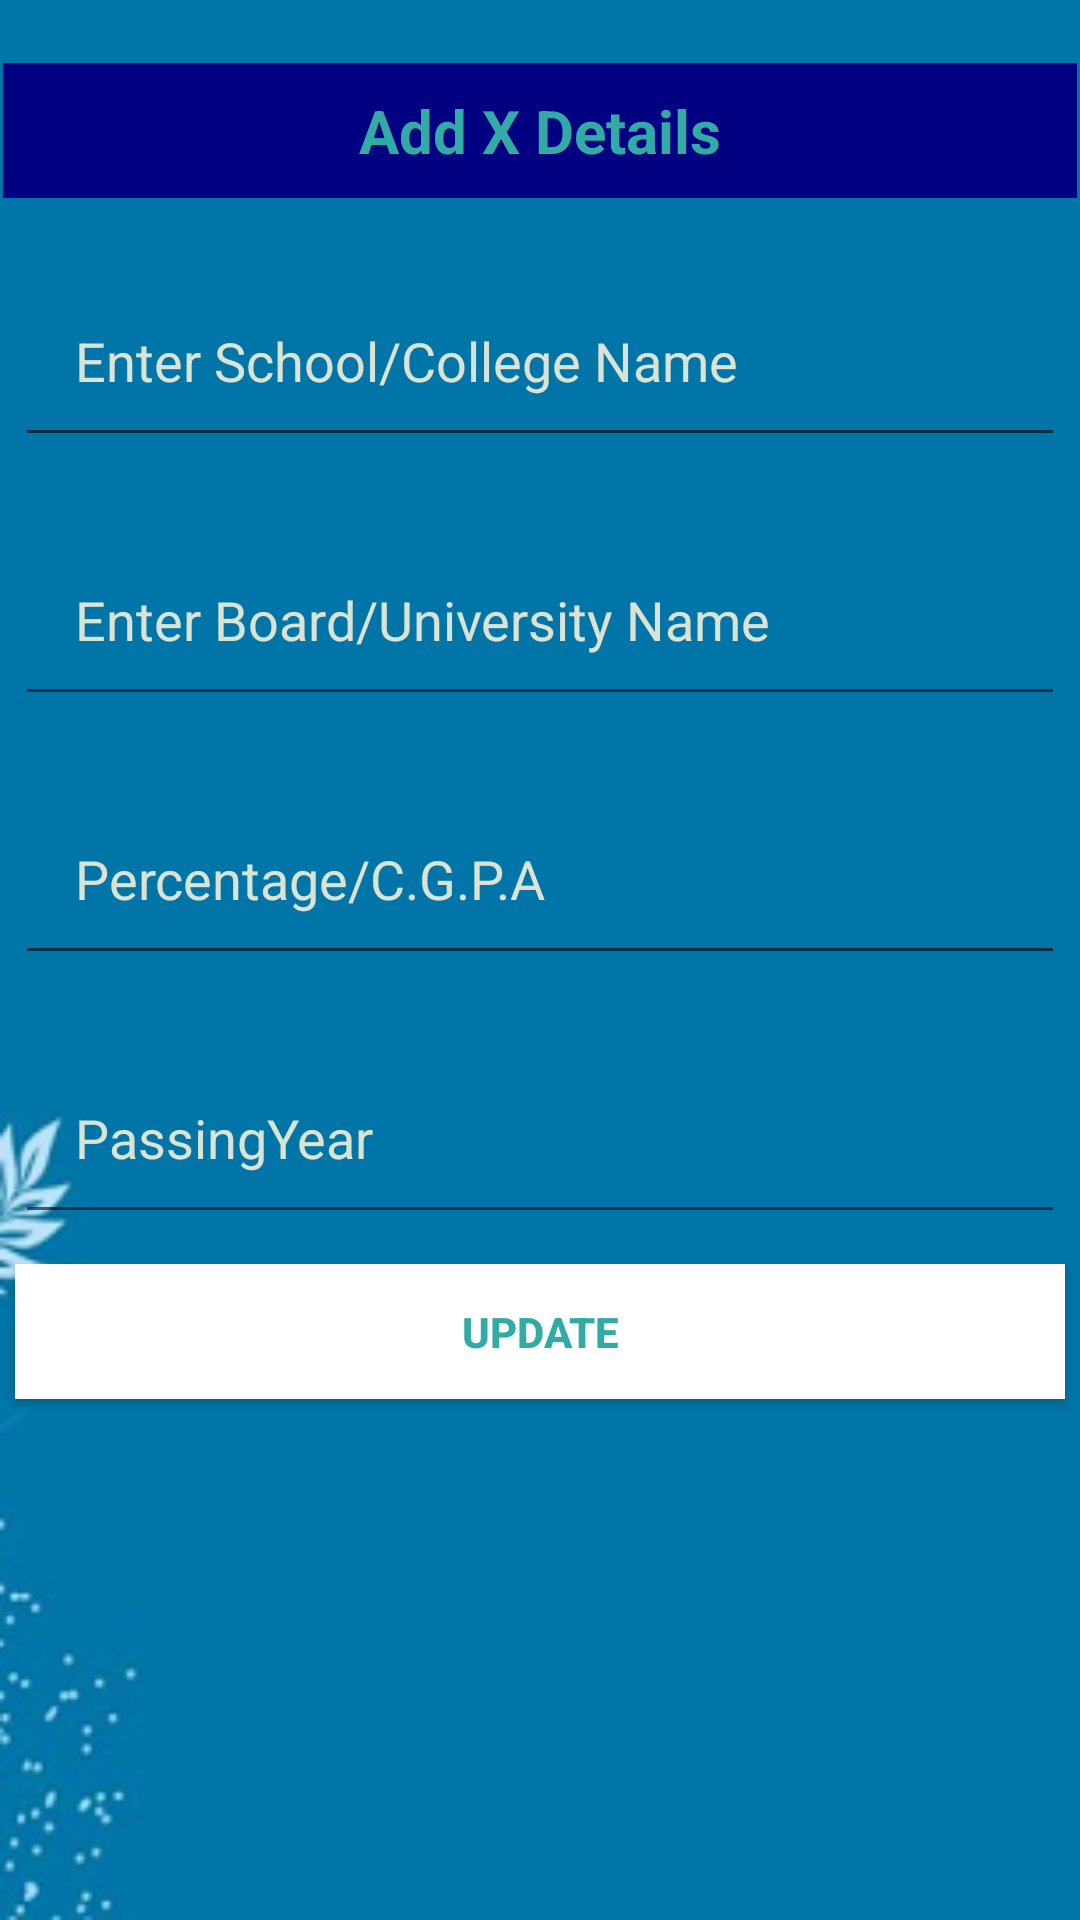

Here is an Android app screen rendered from its layout file. Give the layout XML and the strings, colors and styles it references.
<!-- AndroidManifest.xml: application theme Theme.Vyom_Assessment -->
<!-- res/layout/activity_xthdetails.xml -->
<?xml version="1.0" encoding="utf-8"?>
<LinearLayout xmlns:android="http://schemas.android.com/apk/res/android"
    xmlns:app="http://schemas.android.com/apk/res-auto"
    xmlns:tools="http://schemas.android.com/tools"
    android:layout_width="match_parent"
    android:layout_height="match_parent"
    android:background="@drawable/backgrd1"
    android:orientation="vertical"
    tools:context=".Xthdetails">
    <LinearLayout
        android:layout_width="match_parent"
        android:layout_height="match_parent"
        android:layout_gravity="center"
        android:layout_margin="1dp"
        android:layout_marginTop="10dp"
        android:orientation="vertical">

        <TextView
            android:layout_width="match_parent"
            android:layout_height="45dp"
            android:layout_gravity="center"
            android:layout_marginTop="20dp"
            android:background="#000080"
            android:text="Add X Details"
            android:textSize="20dp"
            android:gravity="center"
            android:textColor="#32AAA6"
            android:textStyle="bold">

        </TextView>

        <EditText
            android:id="@+id/s_name"
            android:layout_width="350dp"
            android:layout_height="wrap_content"
            android:layout_gravity="center"
            android:layout_marginTop="22dp"
            android:drawablePadding="5dp"
            android:hint="Enter School/College Name"
            android:padding="20dp"
            android:textColorHint="#DBE3D4"

            ></EditText>

        <EditText
            android:id="@+id/Board_name"
            android:layout_width="350dp"
            android:layout_height="wrap_content"
            android:layout_gravity="center"
            android:layout_marginTop="22dp"
            android:drawablePadding="5dp"
            android:hint="Enter Board/University Name"
            android:padding="20dp"
            android:textColorHint="#DBE3D4"

            ></EditText>
        <EditText
            android:id="@+id/Percentage"
            android:layout_width="350dp"
            android:layout_height="wrap_content"
            android:layout_gravity="center"
            android:layout_marginTop="22dp"
            android:drawablePadding="5dp"
            android:hint="Percentage/C.G.P.A"
            android:inputType="numberDecimal"
            android:padding="20dp"
            android:textColorHint="#DBE3D4"

            ></EditText>
        <EditText
            android:id="@+id/PassingYear"
            android:layout_width="350dp"
            android:layout_height="wrap_content"
            android:layout_gravity="center"
            android:layout_marginTop="22dp"
            android:drawablePadding="5dp"
            android:hint="PassingYear"
            android:inputType="number"
            android:padding="20dp"
            android:textColorHint="#DBE3D4"

            ></EditText>
        <Button
            android:id="@+id/saveXdetails"
            android:layout_width="350dp"
            android:layout_height="45dp"
            android:layout_marginTop="10dp"
            android:layout_gravity="center"
            android:background="#FFFFFF"
            android:onClick="SaveXDetails"
            android:text="Update"
            android:textColor="#32AAA6"
            android:textStyle="bold">

        </Button>

    </LinearLayout>
</LinearLayout>
<!-- resources referenced by this layout -->
<resources>
  <!-- drawable backgrd1: jpeg bitmap (drawable, 5921 bytes) -->
  <style name="Theme.Vyom_Assessment" parent="Theme.MaterialComponents.DayNight.DarkActionBar">
          
          <item name="colorPrimary">@color/purple_500</item>
          <item name="colorPrimaryVariant">@color/purple_700</item>
          <item name="colorOnPrimary">@color/white</item>
          
          <item name="colorSecondary">@color/teal_200</item>
          <item name="colorSecondaryVariant">@color/teal_700</item>
          <item name="colorOnSecondary">@color/black</item>
          
          <item name="android:statusBarColor" tools:targetApi="l">?attr/colorPrimaryVariant</item>
          
      </style>
  <!-- not gathered from this repository: default colours our renderer supplied (Android Studio template values) -->
  <color name="purple_500">#FF6200EE</color>
  <color name="purple_700">#FF3700B3</color>
  <color name="teal_200">#FF03DAC5</color>
  <color name="teal_700">#FF018786</color>
  <color name="black">#FF000000</color>
  <color name="white">#FFFFFFFF</color>
</resources>
